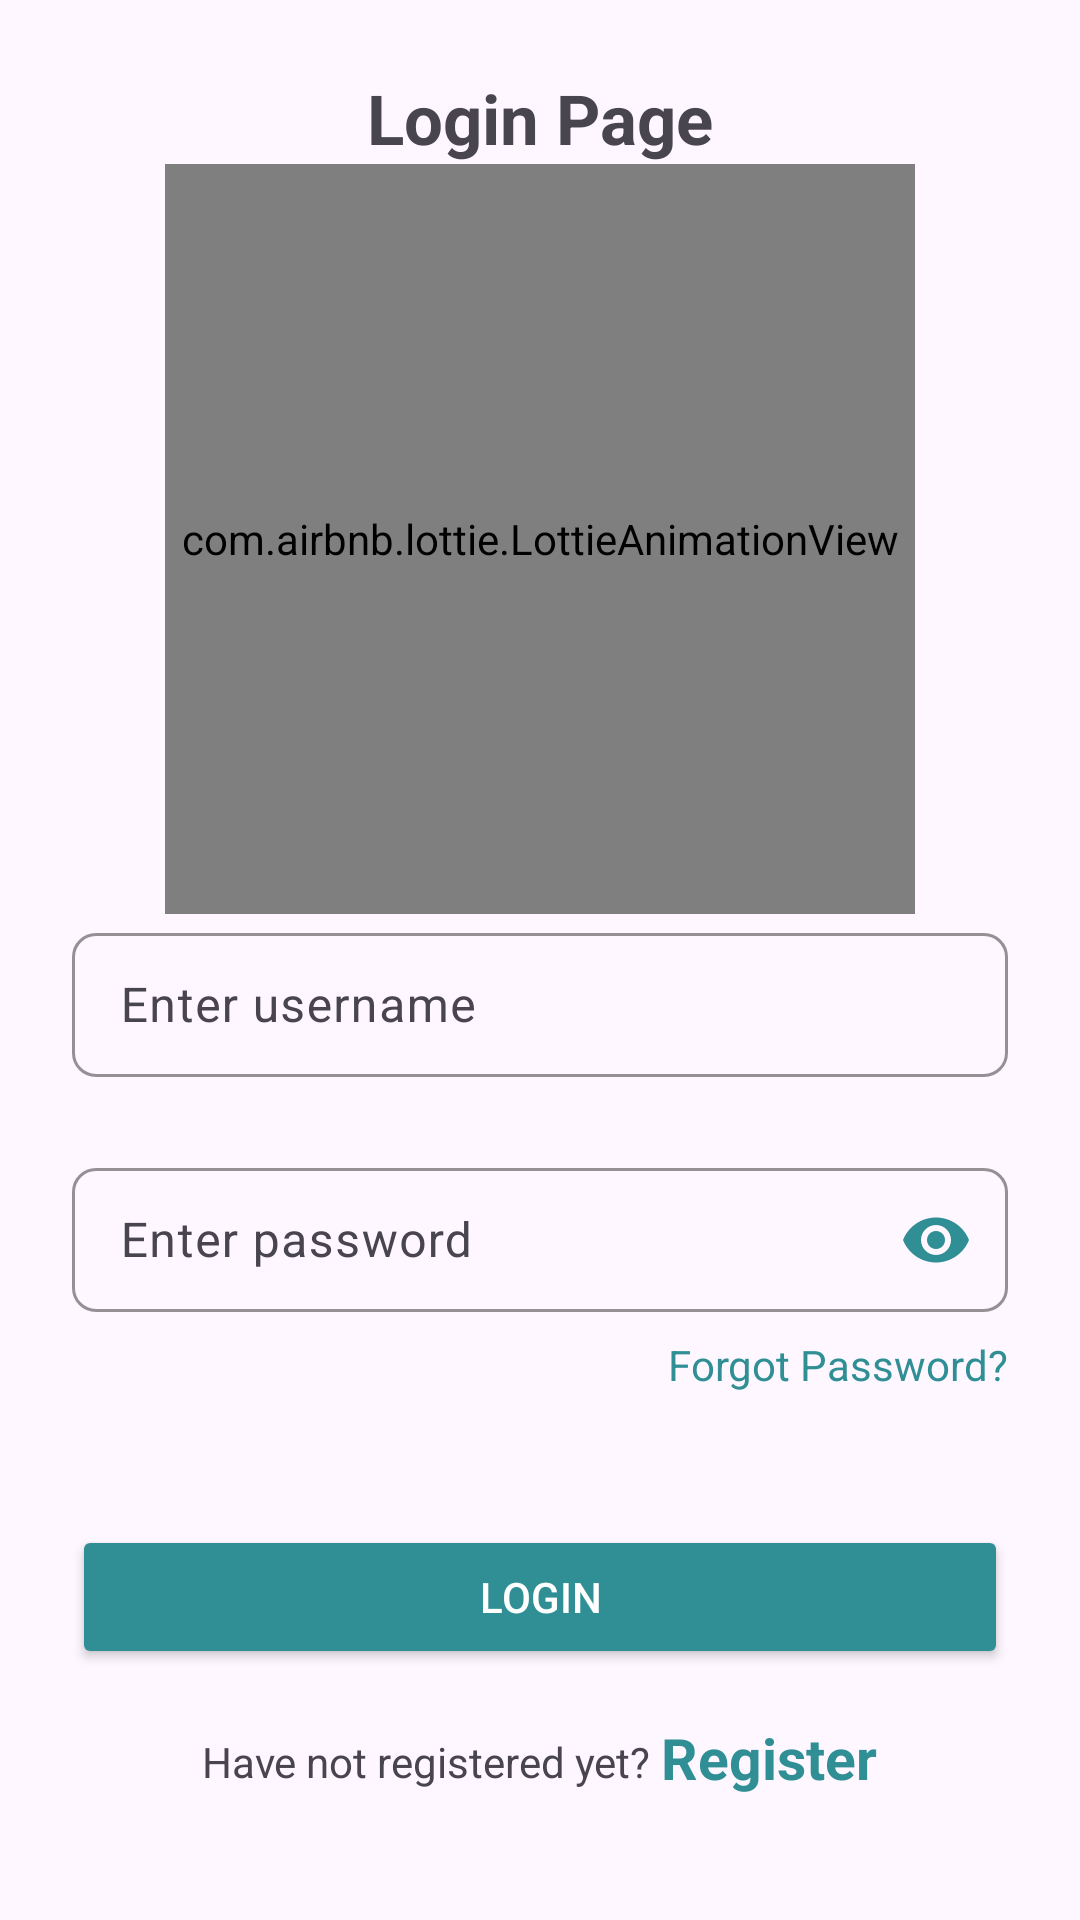

Layout XML and referenced resources for this Android screen:
<!-- AndroidManifest.xml: application theme Theme.Vivavital -->
<!-- res/layout/activity_login_page.xml -->
<?xml version="1.0" encoding="utf-8"?>
<LinearLayout xmlns:android="http://schemas.android.com/apk/res/android"
    xmlns:app="http://schemas.android.com/apk/res-auto"
    xmlns:tools="http://schemas.android.com/tools"
    android:layout_width="match_parent"
    android:layout_height="match_parent"
    android:orientation="vertical"
    android:padding="24dp"
    android:gravity="center_horizontal">

    <TextView
        android:layout_width="wrap_content"
        android:layout_height="wrap_content"
        android:text="Login Page"
        android:textStyle="bold"
        android:textSize="23sp"/>

    <com.airbnb.lottie.LottieAnimationView
        android:id="@+id/lottieAnimation"
        android:layout_width="250dp"
        android:layout_height="250dp"
        app:lottie_rawRes="@raw/login_page"
        app:lottie_loop="true"
        app:lottie_autoPlay="true"
        android:layout_marginBottom="1dp"/>



    <com.google.android.material.textfield.TextInputLayout
        android:id="@+id/usernameTextInputLayout"
        android:layout_width="match_parent"
        android:layout_height="wrap_content"
        app:boxBackgroundMode="outline"
        app:boxBackgroundColor="@android:color/transparent"
        app:boxStrokeColor="#2F8F95"
        app:boxCornerRadiusTopStart="8dp"
        app:boxCornerRadiusTopEnd="8dp"
        app:boxCornerRadiusBottomStart="8dp"
        app:boxCornerRadiusBottomEnd="8dp">

        <com.google.android.material.textfield.TextInputEditText
            android:id="@+id/Username"
            android:layout_width="match_parent"
            android:layout_height="48dp"
            android:hint="Enter username"
            android:inputType="text"
            android:imeOptions="actionNext"/>
    </com.google.android.material.textfield.TextInputLayout>

    <TextView
        android:id="@+id/UsernameError"
        android:layout_width="match_parent"
        android:layout_height="wrap_content"
        android:textColor="#FF0000"
        android:visibility="gone"/>



    <com.google.android.material.textfield.TextInputLayout
        android:id="@+id/passwordTextInputLayout"
        android:layout_width="match_parent"
        android:layout_height="wrap_content"
        app:passwordToggleEnabled="true"
        app:passwordToggleTint="#2F8F95"
        app:boxBackgroundMode="outline"
        android:layout_marginTop="25dp"
        app:boxBackgroundColor="@android:color/transparent"
        app:boxStrokeColor="#2F8F95"
        app:boxCornerRadiusTopStart="8dp"
        app:boxCornerRadiusTopEnd="8dp"
        app:boxCornerRadiusBottomStart="8dp"
        app:boxCornerRadiusBottomEnd="8dp">

        <com.google.android.material.textfield.TextInputEditText
            android:id="@+id/Password"
            android:layout_width="match_parent"
            android:layout_height="48dp"
            android:hint="Enter password"
            android:inputType="textPassword"
            android:imeOptions="actionDone"/>
    </com.google.android.material.textfield.TextInputLayout>

    <TextView
        android:id="@+id/PasswordError"
        android:layout_width="match_parent"
        android:layout_height="wrap_content"
        android:text="Password must be at least 8 characters"
        android:textColor="#FF0000"
        android:visibility="gone"/>

    <TextView
        android:id="@+id/LoginError"
        android:layout_width="match_parent"
        android:layout_height="wrap_content"
        android:text="Password must contain letters"
        android:textColor="#FF0000"
        android:visibility="gone"/>

    <TextView
        android:id="@+id/ForgotPassword"
        android:layout_width="wrap_content"
        android:layout_height="48dp"
        android:text="Forgot Password?"
        android:textColor="#2F8F95"
        android:textAllCaps="false"
        android:clickable="true"
        android:focusable="true"
        android:layout_gravity="end"
        android:layout_marginTop="8dp"/>

    <Button
        android:id="@+id/Login"
        android:layout_width="match_parent"
        android:layout_height="48dp"
        android:text="Login"
        android:layout_marginTop="15dp"
        android:backgroundTint="#2F8F95"
        android:textColor="@android:color/white"/>

    <LinearLayout
        android:layout_width="match_parent"
        android:layout_height="wrap_content"
        android:layout_marginTop="2dp"
        android:gravity="center"
        android:orientation="horizontal">

        <TextView
            android:layout_width="wrap_content"
            android:layout_height="wrap_content"
            android:text="Have not registered yet? "/>

        <TextView
            android:id="@+id/Register"
            android:layout_width="wrap_content"
            android:layout_height="48dp"
            android:text="@string/register"
            android:textColor="#2F8F95"
            android:layout_marginTop="10sp"
            android:textSize="19sp"
            android:textStyle="bold"
            android:clickable="true"
            android:focusable="true"/>
    </LinearLayout>
</LinearLayout>
<!-- resources referenced by this layout -->
<resources>
  <string name="register">Register</string>
  <style name="Theme.Vivavital" parent="Theme.MaterialComponents.DayNight.NoActionBar">
      </style>
</resources>
